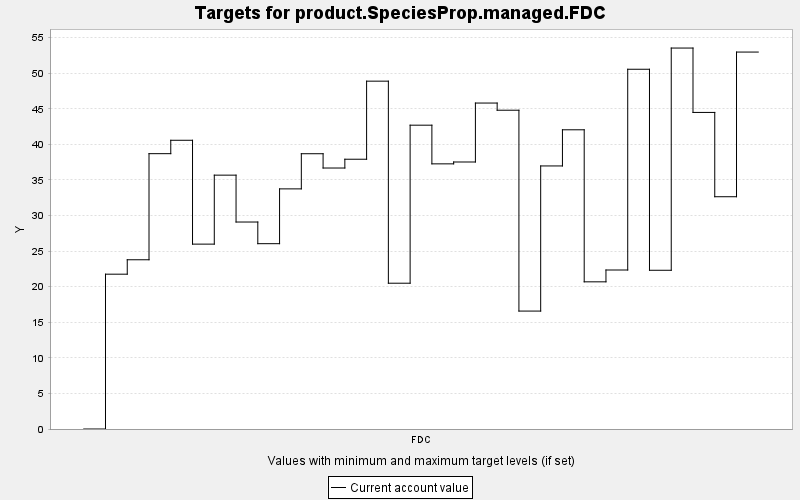

Values plotted in this chart, from the file beside it:
TARGET, PERIOD, YEAR, PERIODWIDTH, MINIMUM, MAXIMUM, MINWEIGHT, MAXWEIGHT, CURRENT, SUMMARY
product.SpeciesProp.managed.FDC, 0, 0, 10.0, 0.0, 10000, 1.0, 1.0, 0.0, 0.0
product.SpeciesProp.managed.FDC, 1, 10, 10.0, 0.0, 10000, 1.0, 1.0, 21.76, 0.0
product.SpeciesProp.managed.FDC, 2, 20, 10.0, 0.0, 10000, 1.0, 1.0, 23.78, 0.0
product.SpeciesProp.managed.FDC, 3, 30, 10.0, 0.0, 10000, 1.0, 1.0, 38.69, 0.0
product.SpeciesProp.managed.FDC, 4, 40, 10.0, 0.0, 10000, 1.0, 1.0, 40.58, 0.0
product.SpeciesProp.managed.FDC, 5, 50, 10.0, 0.0, 10000, 1.0, 1.0, 25.98, 0.0
product.SpeciesProp.managed.FDC, 6, 60, 10.0, 0.0, 10000, 1.0, 1.0, 35.68, 0.0
product.SpeciesProp.managed.FDC, 7, 70, 10.0, 0.0, 10000, 1.0, 1.0, 29.09, 0.0
product.SpeciesProp.managed.FDC, 8, 80, 10.0, 0.0, 10000, 1.0, 1.0, 26.04, 0.0
product.SpeciesProp.managed.FDC, 9, 90, 10.0, 0.0, 10000, 1.0, 1.0, 33.75, 0.0
product.SpeciesProp.managed.FDC, 10, 100, 10.0, 0.0, 10000, 1.0, 1.0, 38.69, 0.0
product.SpeciesProp.managed.FDC, 11, 110, 10.0, 0.0, 10000, 1.0, 1.0, 36.68, 0.0
product.SpeciesProp.managed.FDC, 12, 120, 10.0, 0.0, 10000, 1.0, 1.0, 37.91, 0.0
product.SpeciesProp.managed.FDC, 13, 130, 10.0, 0.0, 10000, 1.0, 1.0, 48.88, 0.0
product.SpeciesProp.managed.FDC, 14, 140, 10.0, 0.0, 10000, 1.0, 1.0, 20.49, 0.0
product.SpeciesProp.managed.FDC, 15, 150, 10.0, 0.0, 10000, 1.0, 1.0, 42.7, 0.0
product.SpeciesProp.managed.FDC, 16, 160, 10.0, 0.0, 10000, 1.0, 1.0, 37.26, 0.0
product.SpeciesProp.managed.FDC, 17, 170, 10.0, 0.0, 10000, 1.0, 1.0, 37.52, 0.0
product.SpeciesProp.managed.FDC, 18, 180, 10.0, 0.0, 10000, 1.0, 1.0, 45.81, 0.0
product.SpeciesProp.managed.FDC, 19, 190, 10.0, 0.0, 10000, 1.0, 1.0, 44.8, 0.0
product.SpeciesProp.managed.FDC, 20, 200, 10.0, 0.0, 10000, 1.0, 1.0, 16.57, 0.0
product.SpeciesProp.managed.FDC, 21, 210, 10.0, 0.0, 10000, 1.0, 1.0, 36.97, 0.0
product.SpeciesProp.managed.FDC, 22, 220, 10.0, 0.0, 10000, 1.0, 1.0, 42.05, 0.0
product.SpeciesProp.managed.FDC, 23, 230, 10.0, 0.0, 10000, 1.0, 1.0, 20.68, 0.0
product.SpeciesProp.managed.FDC, 24, 240, 10.0, 0.0, 10000, 1.0, 1.0, 22.34, 0.0
product.SpeciesProp.managed.FDC, 25, 250, 10.0, 0.0, 10000, 1.0, 1.0, 50.56, 0.0
product.SpeciesProp.managed.FDC, 26, 260, 10.0, 0.0, 10000, 1.0, 1.0, 22.31, 0.0
product.SpeciesProp.managed.FDC, 27, 270, 10.0, 0.0, 10000, 1.0, 1.0, 53.54, 0.0
product.SpeciesProp.managed.FDC, 28, 280, 10.0, 0.0, 10000, 1.0, 1.0, 44.49, 0.0
product.SpeciesProp.managed.FDC, 29, 290, 10.0, 0.0, 10000, 1.0, 1.0, 32.64, 0.0
product.SpeciesProp.managed.FDC, 30, 300, 10.0, 0.0, 10000, 1.0, 1.0, 52.97, 0.0
